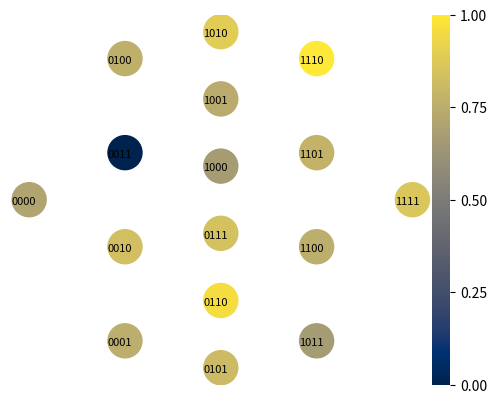

Reproduce this figure in Python.
# plots a n-bit (2^n-element) fitness landscape without edges
import numpy as np
import matplotlib.pyplot as plt
import math

###############################################################################
# User inputs

# Input the fitness vector here.
# Must be a list of numbers of length 2^n. Will be normalized to 1.
fitness = [0.71,0.75,0.83,0,
           0.76,0.81,0.96,0.84,
           0.67,0.74,0.89,0.67,
           0.75,0.78,1,0.86]

# You may have to adjust these if the fitness vector is not size 16
circle_size = 600 # size of the circles representing genotypes
font_size = 8 # size of the genotype labels
xy_offset = [-.018,-0.01] # genotype label position offset (to cener them on the circles)

savename = 'landscape' # name for saving the figure

colormap='cividis'

###############################################################################

"""
Method for computing the layer in pascal's triangle that corresponds to the 
number of bits. This gives us the number of layers of the landscape and the 
number of mutants per row.
"""
def pascal(n):
    line = [1]
    for k in range(n):
        line.append(line[k]* (n-k) / (k+1))
    return line

# Method for converting integers to bit strings
def int_to_binary(num,n_allele):
    pad = int(math.log(n_allele,2))
    return bin(num)[2:].zfill(pad)

# Compute the number of possible mutations (length of bit string)
n = int(math.log(len(fitness),2))

# Calculate total number of alleles
n_allele = 2**n

# Compute the row of pascal's triangle that corresponds to the number of mutations 
p = pascal(n)

x_pos = 0
# Empty x and y position vectors
y = []
x = []

# Generate the x,y corrdinates of the circles
for i in range(len(p)):
    y_pos = (np.arange(p[i]) + 1) / (p[i] + 1)
    y.extend(y_pos)
    x.extend(x_pos*np.ones(int(p[i])))
    x_pos += 0.1
    
# Generate a figure and axis
fig,ax = plt.subplots()

# Create a scatter plot of the fitness landscape where the color of the spheres corresponds to the fitness
sc = ax.scatter(x,y,c=fitness,s=circle_size,cmap=colormap)
ax.axis('off')

# Annotate the spheres with the corresponding bit string
# x- and y- offsets are hacked for now, need a more elegant solution in the future
for i in range(2**n):
    ax.annotate(int_to_binary(i,n_allele), (x[i]+xy_offset[0],y[i]+xy_offset[1]),fontsize=font_size)

# Show the colorbar
cb = plt.colorbar(sc,pad=0)
cb.outline.set_visible(False)
cb.set_ticks([0,0.25,0.50,0.75,1])

# Save
savename_t = savename + '.svg'
plt.savefig(savename_t,bbox_inches="tight")